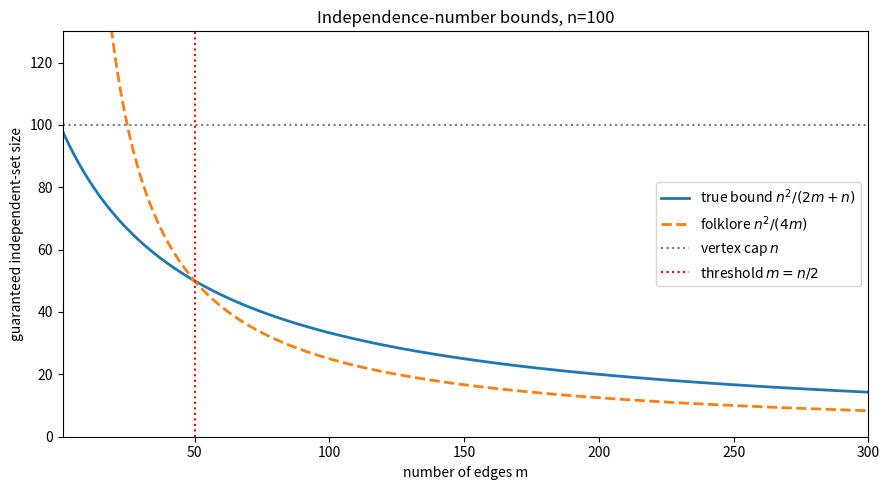

Reproduce this figure in Python.
"""Visualization: true bound n^2/(2m+n) vs folklore n^2/(4m) vs n cap."""
import numpy as np
import matplotlib.pyplot as plt


def make_plot(n: int = 100) -> None:
    m = np.arange(1, n * (n - 1) // 2 + 1)
    true_bound = n ** 2 / (2 * m + n)
    folklore = n ** 2 / (4 * m)
    fig, ax = plt.subplots(figsize=(9, 5))
    ax.plot(m, true_bound, label=r"true bound $n^2/(2m+n)$", lw=2)
    ax.plot(m, folklore, label=r"folklore $n^2/(4m)$", lw=2, ls="--")
    ax.axhline(n, color="gray", ls=":", label=r"vertex cap $n$")
    ax.axvline(n / 2, color="red", ls=":", label=r"threshold $m=n/2$")
    ax.set_xlabel("number of edges m")
    ax.set_ylabel("guaranteed independent-set size")
    ax.set_title(f"Independence-number bounds, n={n}")
    ax.set_ylim(0, n * 1.3)
    ax.set_xlim(1, 3 * n)
    ax.legend()
    fig.tight_layout()
    fig.savefig("bounds_comparison.png", dpi=150)
    print("saved bounds_comparison.png")


if __name__ == "__main__":
    make_plot()
